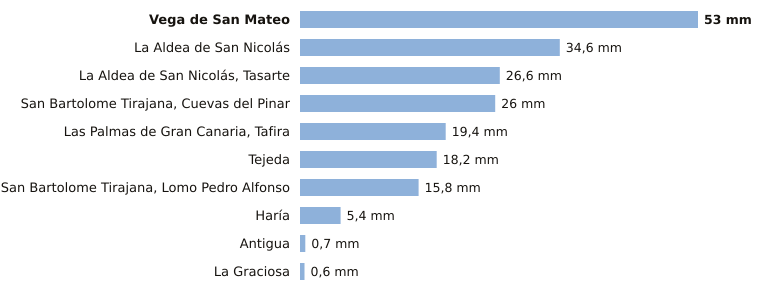

Data behind this chart, as committed beside it:
estacion, provincia, indicativo, mm_6_dias_anteriores, mm_hoy, mm_7_dias, horas_de_hoy
Vega de San Mateo, Las Palmas, C611E, 53.0, 0.0, 53.0, 1
La Aldea de San Nicolás, Las Palmas, C619Y, 34.6, 0.0, 34.6, 1
La Aldea de San Nicolás, Tasarte, Las Palmas, C628B, 26.6, 0.0, 26.6, 1
San Bartolome Tirajana, Cuevas del Pinar, Las Palmas, C623I, 26.0, 0.0, 26.0, 1
Las Palmas de Gran Canaria, Tafira, Las Palmas, C658X, 19.4, 0.0, 19.4, 1
Tejeda, Las Palmas, C614H, 18.2, 0.0, 18.2, 1
San Bartolome Tirajana, Lomo Pedro Alfon…, Las Palmas, C625O, 15.8, 0.0, 15.8, 1
Haría, Las Palmas, C038N, 5.4, 0.0, 5.4, 1
Antigua, Las Palmas, C248E, 0.7, 0.0, 0.7, 1
La Graciosa, Las Palmas, C839X, 0.6, 0.0, 0.6, 1
